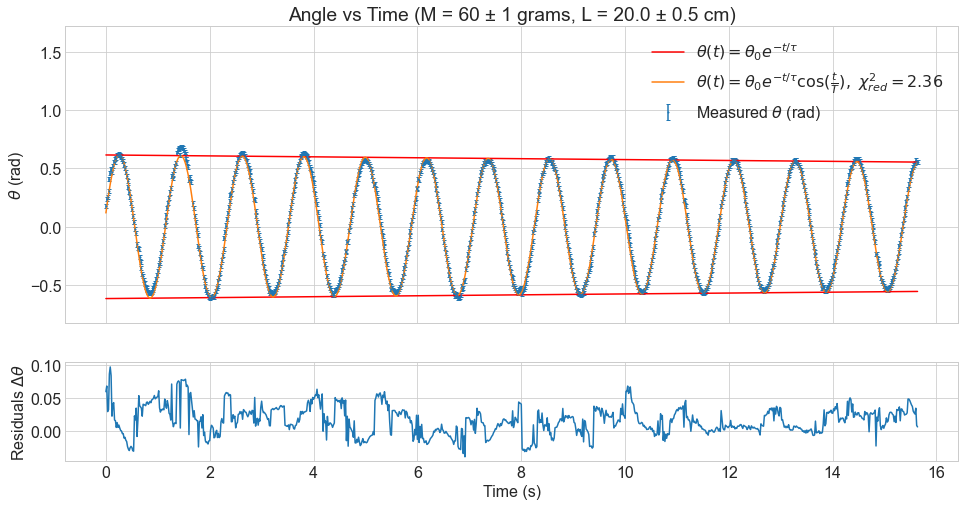

Values plotted in this chart, from the file beside it:
Mass, 60
Length, 0.2
t, θ_{r}
16.82, 10.21
16.84, 13.72
16.85, 14.46
16.87, 17.47
16.89, 23.29
16.9, 26.5
16.92, 28.17
16.94, 26.88
16.95, 29.95
16.97, 31.91
16.98, 31.99
17, 33.28
17.02, 33.78
17.04, 35.03
17.05, 35.18
17.07, 35.67
17.09, 35.43
17.1, 34.96
17.12, 34.38
17.14, 33.36
17.15, 32.28
17.17, 30.57
17.19, 29.08
17.2, 27.04
17.22, 24.91
17.23, 22.26
17.25, 19.64
17.27, 16.96
17.29, 14.5
17.3, 11.79
17.32, 8.757
17.34, 5.476
17.35, 2.355
17.37, 2.323
17.39, -1.133
17.4, -3.198
17.42, -8.706
17.44, -10.27
17.45, -11.04
17.47, -14.69
17.48, -17.45
17.5, -20.06
17.52, -23.08
17.54, -24.18
17.55, -26.13
17.57, -27.87
17.59, -29.39
17.6, -30.33
17.62, -31.27
17.64, -32.16
17.65, -32.48
17.67, -32.49
17.69, -32.49
17.7, -31.85
17.72, -31.15
17.73, -30.12
17.75, -28.71
17.77, -27.57
... 879 more rows
